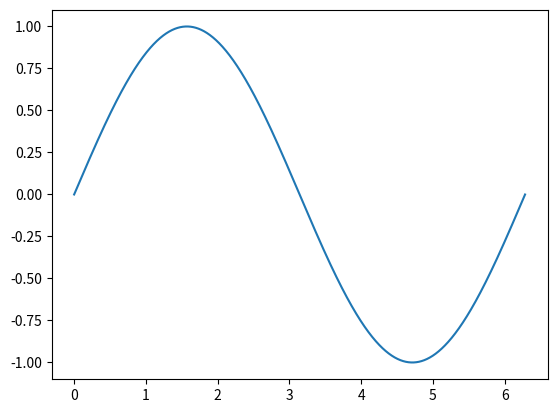

The matplotlib source for this figure:
import numpy as np
import matplotlib.pyplot as plt

x =  np.arange(0,2*np.pi,0.001)
y = np.sin(x)

plt.plot(x,y)
plt.show()